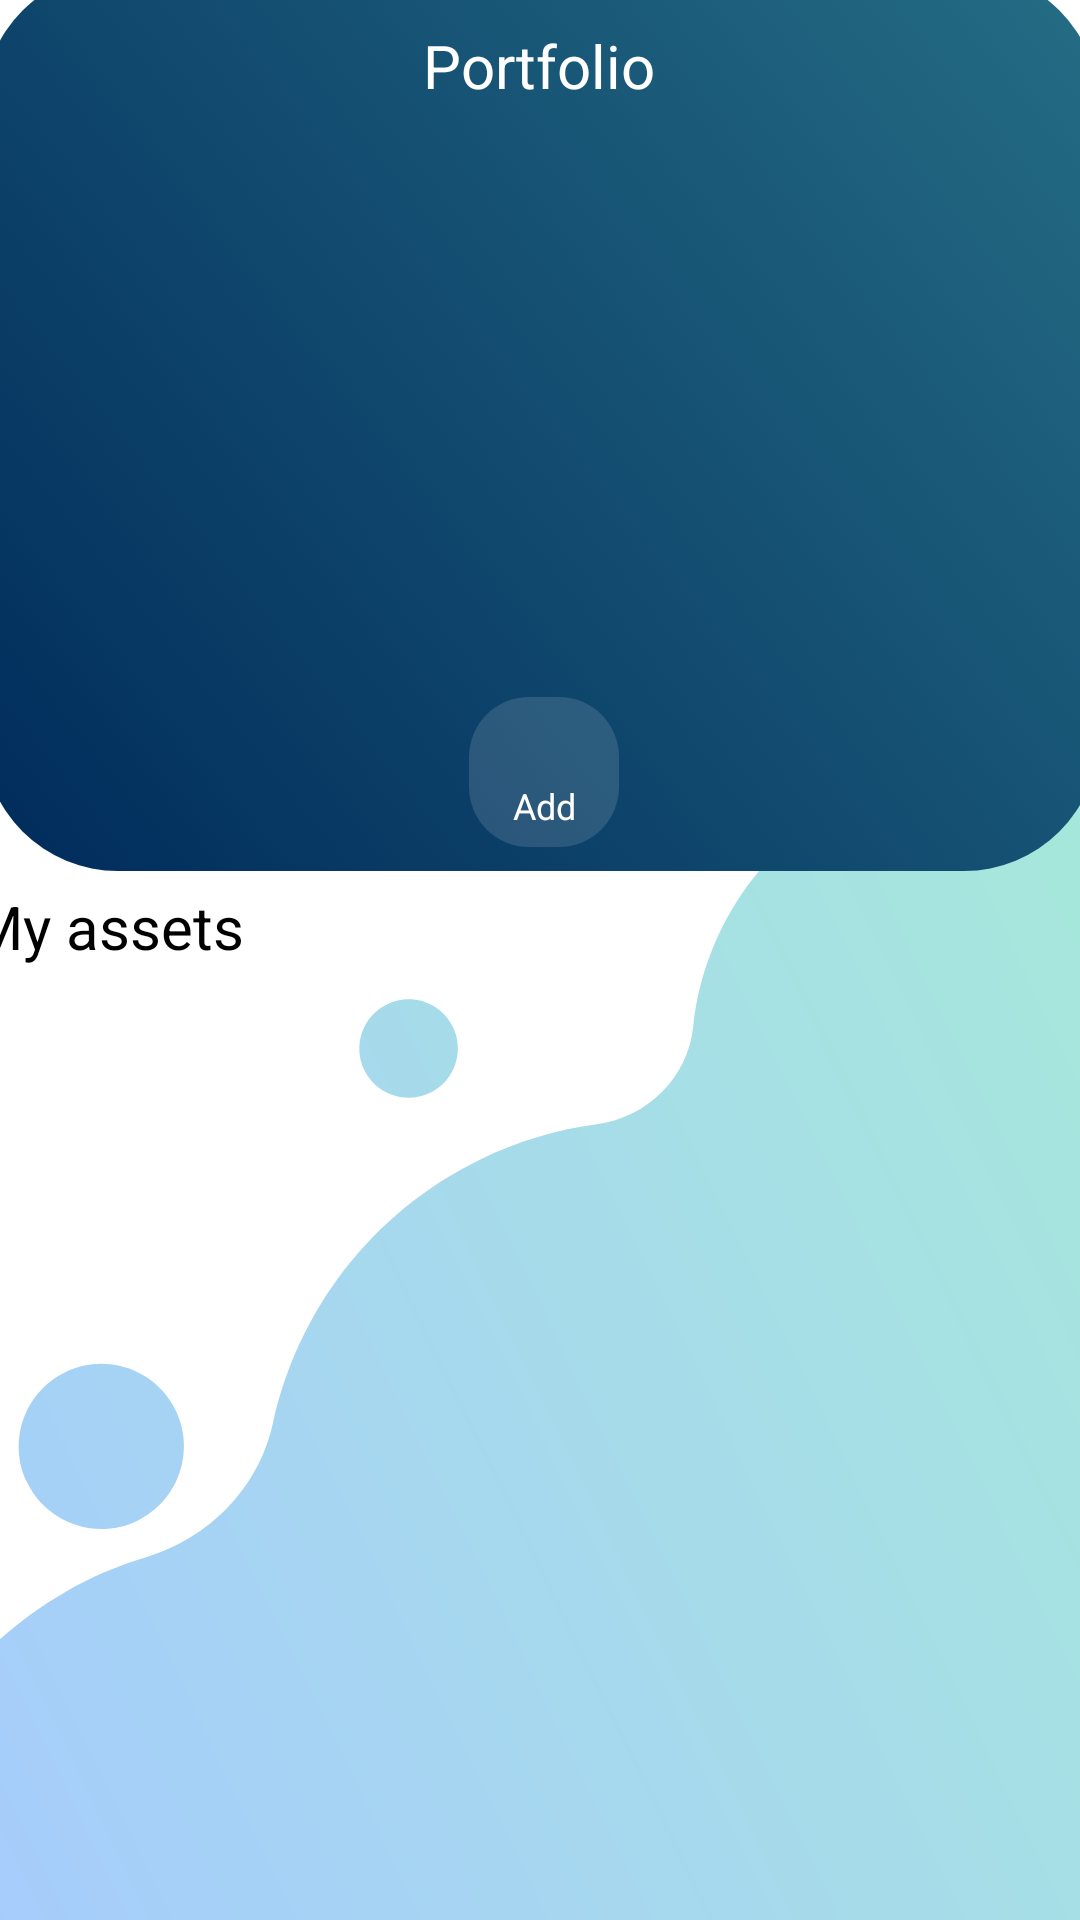

Produce the Android XML layout that renders to this screen, including the resource entries it uses.
<!-- AndroidManifest.xml: application theme Theme.PersonalFinanceManagementApp -->
<!-- res/layout/activity_portfolio.xml -->
<?xml version="1.0" encoding="utf-8"?>
<androidx.constraintlayout.widget.ConstraintLayout xmlns:android="http://schemas.android.com/apk/res/android"
    xmlns:app="http://schemas.android.com/apk/res-auto"
    xmlns:tools="http://schemas.android.com/tools"
    android:layout_width="match_parent"
    android:layout_height="match_parent"
    android:background="@drawable/page_bg"
    tools:context=".Portfolio">

    <androidx.constraintlayout.widget.ConstraintLayout
        android:layout_width="match_parent"
        android:layout_height="match_parent">

        <LinearLayout
            android:layout_width="412dp"
            android:layout_height="360dp"
            android:orientation="vertical"
            app:layout_constraintBottom_toTopOf="@+id/recyclerView"
            app:layout_constraintEnd_toEndOf="parent"
            app:layout_constraintStart_toStartOf="parent"
            app:layout_constraintTop_toTopOf="parent">

            <androidx.constraintlayout.widget.ConstraintLayout
                android:layout_width="match_parent"
                android:layout_height="300sp"
                android:layout_marginLeft="20sp"
                android:layout_marginTop="20sp"
                android:layout_marginRight="20sp"
                android:layout_marginBottom="5sp"
                android:background="@drawable/portfolio_chart">


                <TextView
                    android:id="@+id/textView2"
                    android:layout_width="wrap_content"
                    android:layout_height="wrap_content"
                    android:layout_marginTop="18dp"
                    android:text="@string/portTitle"
                    android:textColor="@color/white"
                    android:textSize="20sp"

                    app:layout_constraintEnd_toEndOf="parent"
                    app:layout_constraintHorizontal_bias="0.498"
                    app:layout_constraintStart_toStartOf="parent"
                    app:layout_constraintTop_toTopOf="parent"
                    tools:text="@string/portTitle" />

                <LinearLayout
                    android:id="@+id/linearLayout2"
                    android:layout_width="0dp"
                    android:layout_height="53dp"
                    android:layout_marginBottom="402dp"
                    android:orientation="vertical"
                    app:layout_constraintBottom_toBottomOf="parent"
                    app:layout_constraintEnd_toEndOf="parent"
                    app:layout_constraintStart_toStartOf="parent">
                    

                </LinearLayout>

                <androidx.constraintlayout.widget.ConstraintLayout
                    android:layout_width="50dp"
                    android:layout_height="50dp"
                    android:layout_marginStart="140dp"
                    android:layout_marginTop="303dp"
                    android:layout_marginEnd="160dp"
                    android:layout_marginBottom="8dp"
                    android:background="@drawable/port_btn"
                    app:layout_constraintBottom_toBottomOf="parent"
                    app:layout_constraintEnd_toEndOf="parent"
                    app:layout_constraintHorizontal_bias="1.0"
                    app:layout_constraintStart_toStartOf="parent"
                    app:layout_constraintTop_toBottomOf="@+id/linearLayout2"
                    app:layout_constraintVertical_bias="1.0">

                    <ImageView
                        android:id="@+id/imageView8"
                        android:layout_width="wrap_content"
                        android:layout_height="wrap_content"
                        app:layout_constraintBottom_toBottomOf="parent"
                        app:layout_constraintEnd_toEndOf="parent"
                        app:layout_constraintStart_toStartOf="parent"
                        app:layout_constraintTop_toTopOf="parent"
                        app:srcCompat="@drawable/plus_math" />

                    <TextView
                        android:id="@+id/textView6"
                        android:layout_width="match_parent"
                        android:layout_height="wrap_content"
                        android:layout_marginTop="1dp"
                        android:layout_marginBottom="4dp"
                        android:text="@string/add"
                        android:textAlignment="center"
                        android:textColor="@color/white"
                        android:textSize="12sp"
                        app:layout_constraintBottom_toBottomOf="parent"
                        app:layout_constraintEnd_toEndOf="parent"
                        app:layout_constraintStart_toStartOf="parent"
                        app:layout_constraintTop_toBottomOf="@+id/imageView8" />

                </androidx.constraintlayout.widget.ConstraintLayout>

                <ImageView
                    android:id="@+id/imageView"
                    android:layout_width="295dp"
                    android:layout_height="235dp"
                    android:layout_marginStart="30dp"
                    android:layout_marginTop="32dp"
                    android:layout_marginEnd="30dp"
                    app:layout_constraintEnd_toEndOf="parent"
                    app:layout_constraintStart_toStartOf="parent"
                    app:layout_constraintTop_toTopOf="parent"
                    app:srcCompat="@drawable/pngtreevector_pie_chart_icon_3788220" />


            </androidx.constraintlayout.widget.ConstraintLayout>

            <TextView
                android:id="@+id/textView8"
                android:layout_width="150dp"
                android:layout_height="wrap_content"
                android:layout_marginLeft="16dp"
                android:text="@string/Assets"
                android:textColor="@color/black"
                android:textSize="20dp" />
        </LinearLayout>

        <androidx.recyclerview.widget.RecyclerView
            android:id="@+id/recyclerView"
            android:layout_width="412dp"
            android:layout_height="340dp"
            android:layout_marginEnd="1dp"
            app:layout_constraintBottom_toBottomOf="parent"
            app:layout_constraintEnd_toEndOf="parent"
            app:layout_constraintStart_toStartOf="parent" />
    </androidx.constraintlayout.widget.ConstraintLayout>

</androidx.constraintlayout.widget.ConstraintLayout>
<!-- resources referenced by this layout -->
<resources>
  <color name="black">#FF000000</color>
  <color name="white">#FFFFFFFF</color>
  <!-- drawable page_bg: png bitmap (drawable, 64129 bytes) -->
  <!-- drawable port_btn (drawable) -->
  <?xml version="1.0" encoding="utf-8"?>
  <selector xmlns:android="http://schemas.android.com/apk/res/android">
  <item>
      <shape android:shape="rectangle">
          <corners android:radius="20dp" />
          <solid android:color="#20ffffff"/>
      </shape>
  </item>
  </selector>
  <!-- drawable portfolio_chart (drawable) -->
  <?xml version="1.0" encoding="utf-8"?>
  <selector xmlns:android="http://schemas.android.com/apk/res/android">
       <item>
          <shape android:shape="rectangle">
              <gradient android:startColor="#002B5B" android:endColor="#256D85" android:angle="45"/>
              <corners android:radius="45dp"/>
          </shape>
       </item>
  </selector>
  <string name="Assets">My assets</string>
  <string name="add">Add</string>
  <string name="portTitle">Portfolio</string>
  <style name="Theme.PersonalFinanceManagementApp" parent="Theme.AppCompat.Light.NoActionBar">
          
          <item name="colorPrimary">@color/darkBlue</item>
          <item name="colorPrimaryVariant">@color/darkBlue</item>
          <item name="colorOnPrimary">@color/white</item>
          
          <item name="colorSecondary">@color/teal_200</item>
          <item name="colorSecondaryVariant">@color/teal_700</item>
          <item name="colorOnSecondary">@color/black</item>
          
          <item name="android:statusBarColor">?attr/colorPrimaryVariant</item>
          
  
  
      </style>
  <color name="darkBlue">#002B5B</color>
  <color name="teal_200">#FF03DAC5</color>
  <color name="teal_700">#FF018786</color>
</resources>
